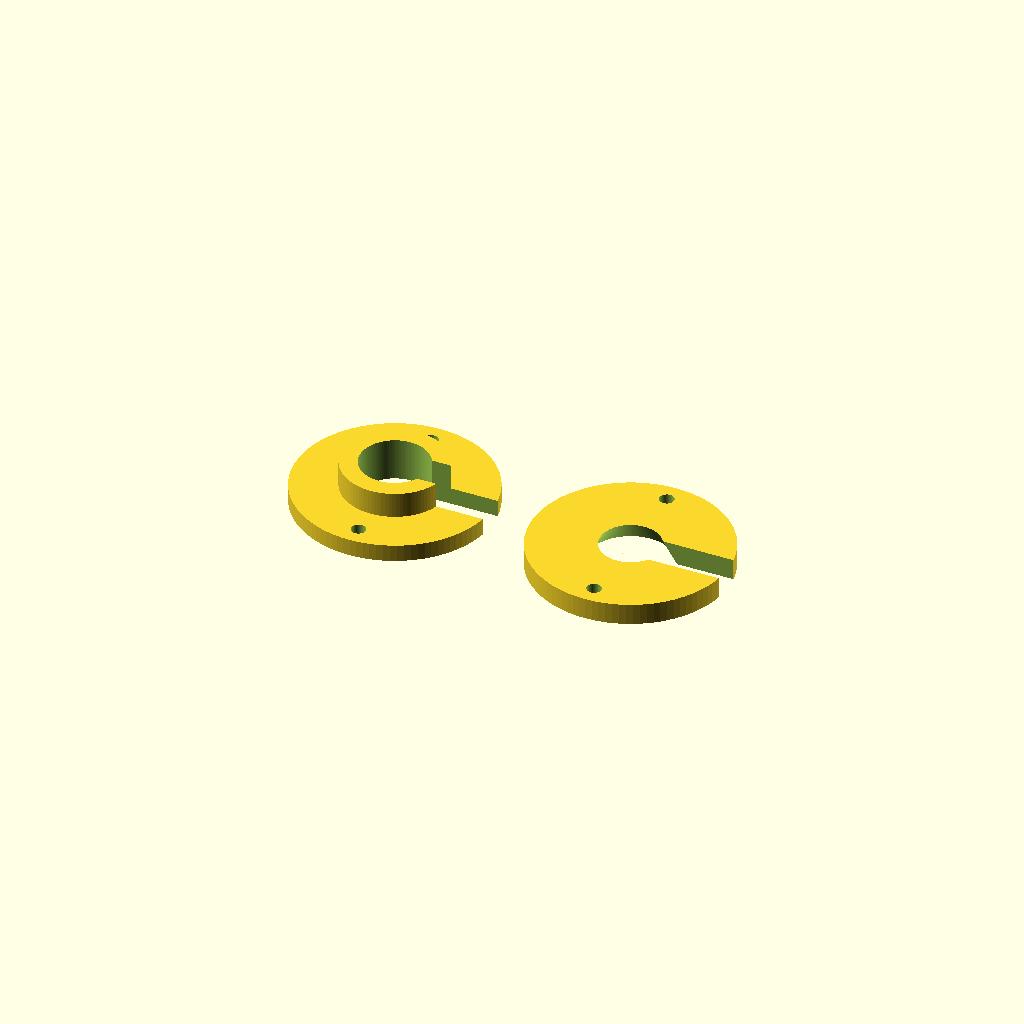
Cell 1: rendered with the file's own defaults.
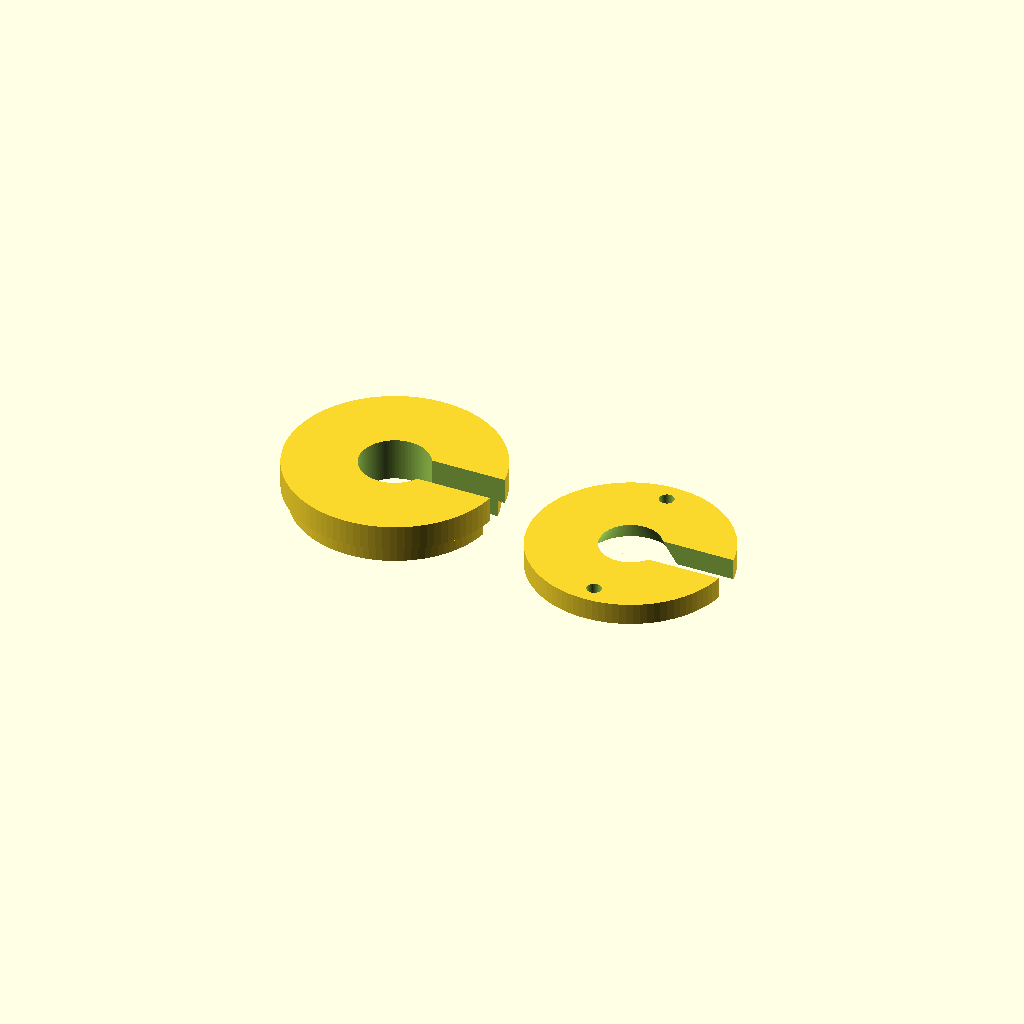
Cell 2 — hole_d set to 50, the other parameters unchanged.
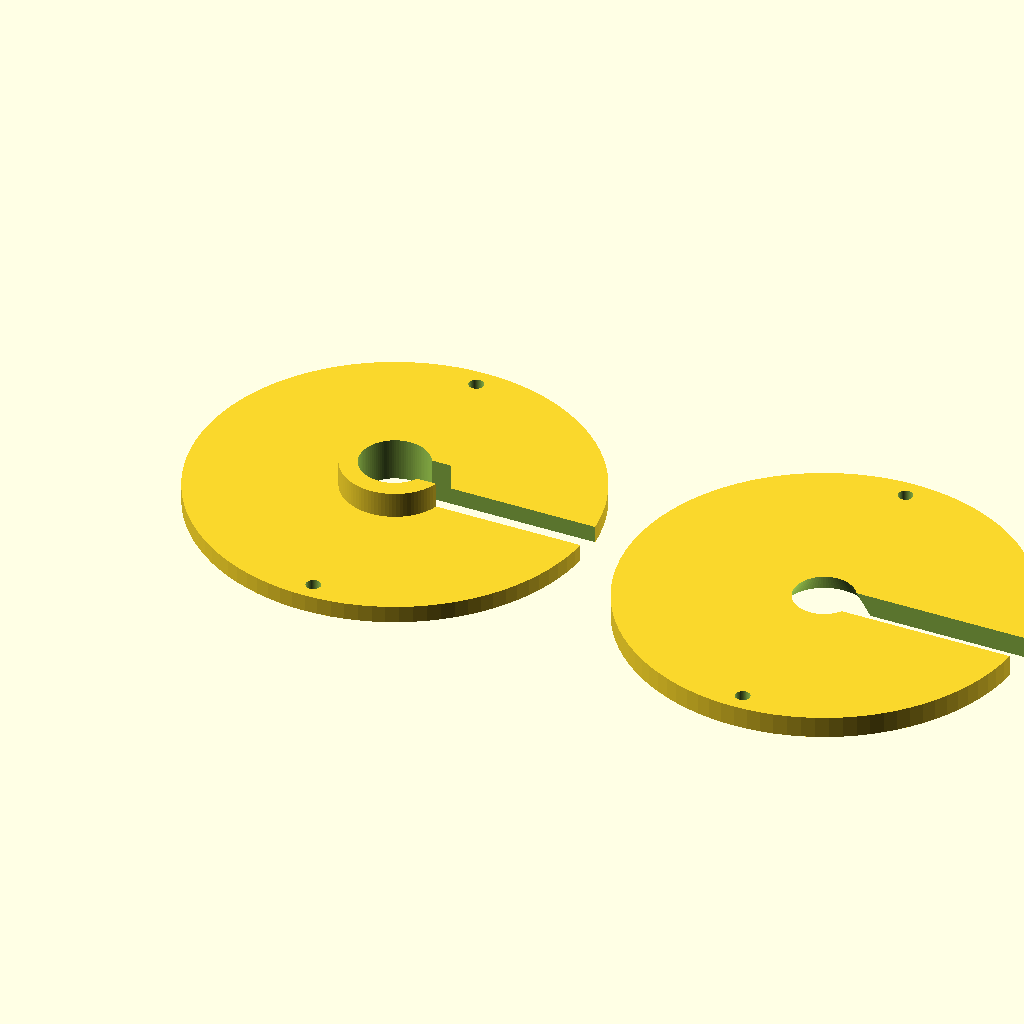
Cell 3 — flange_d set to 92, the other parameters unchanged.
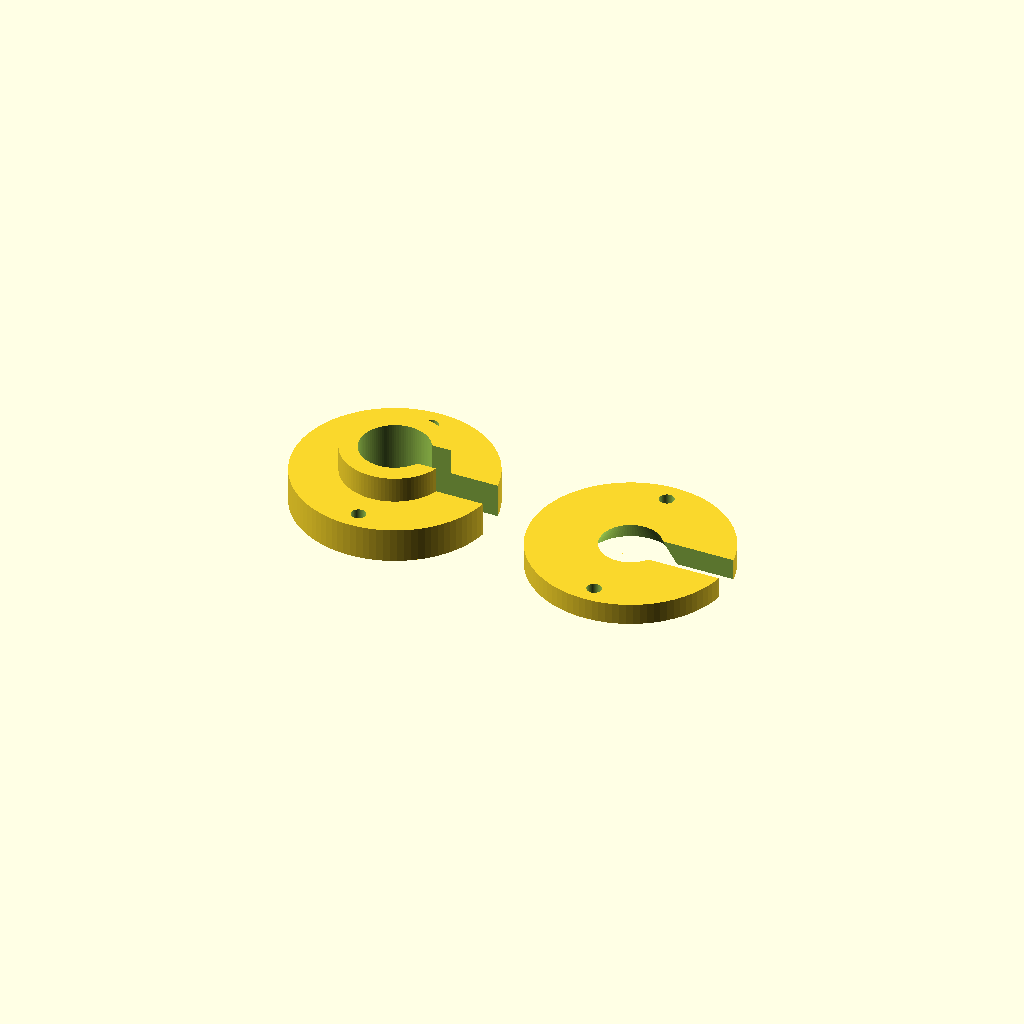
Cell 4: the same model with flange_t = 8.
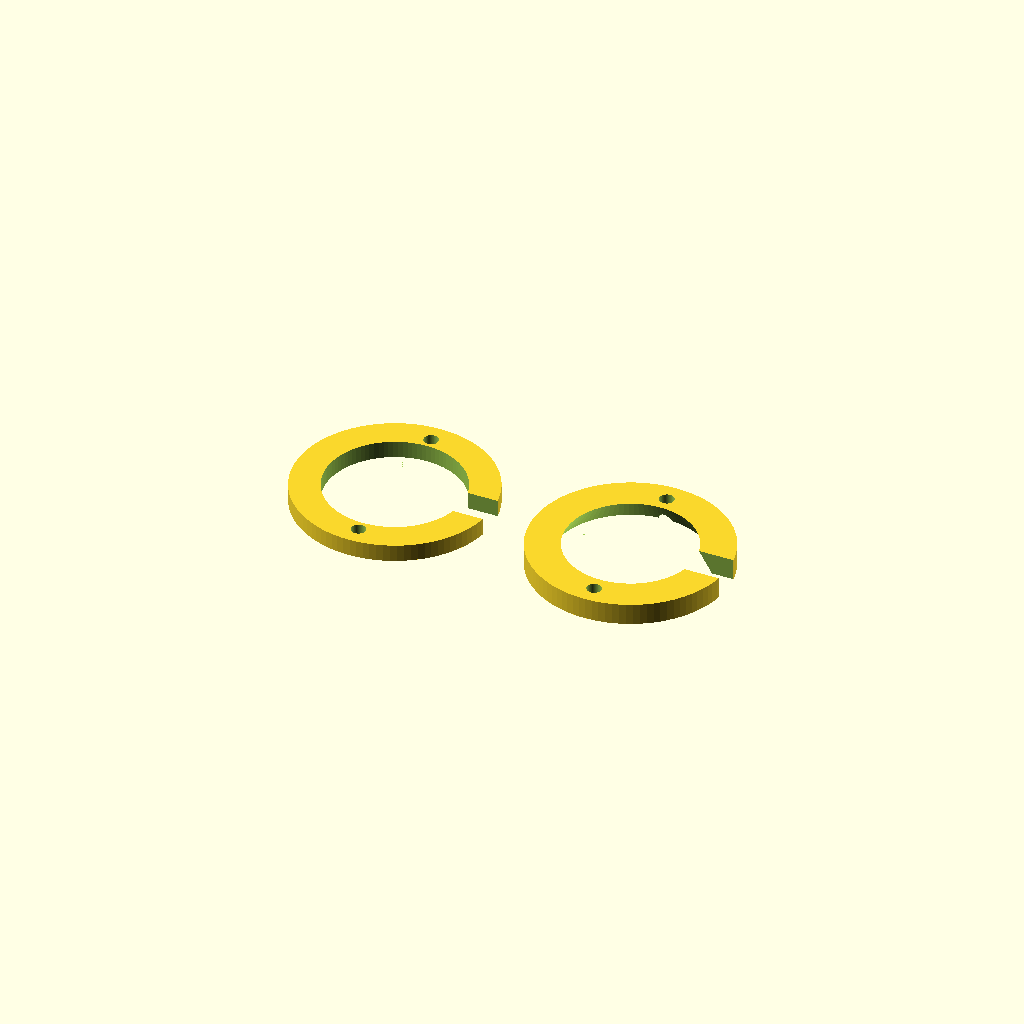
Cell 5 — bore_d set to 32, the other parameters unchanged.
All cells are drawn from one camera (rotation 55°, 0°, 25°, orthographic, colour scheme Cornfield), so only the parameter changes between them.
The OpenSCAD source (models/cable_grommet.scad):
// cable_grommet.scad — two-piece pass-through for the light cord, the probe
// lead and the clip-fan cable. The side slot means you never have to cut a
// plug off to thread it. The cap squeezes a silicone bead or foam collar
// around the bundle so the hole is not a humidity leak.
// Print both parts flat. part = "base", "cap" or "both".

include <common.scad>

part       = "both";
hole_d     = 25;                    // hole you drill/cut in the LID, not the glass
flange_d   = 46;
flange_t   = 4;
throat_d   = hole_d - 2 * slop;
throat_h   = lid_t + 3;
bore_d     = 16;                    // cable bundle bore
slot_w     = cable_d + 1.5;         // side slot: lay the cable in from outside
screw_d    = 3.4;                   // M3 clearance
screw_r    = (flange_d - 9) / 2;
cap_t      = 5;

module slot(h) {
    translate([0, 0, -eps])
        linear_extrude(height = h + 2 * eps)
            polygon([[0, -slot_w / 2], [flange_d, -slot_w / 2],
                     [flange_d, slot_w / 2], [0, slot_w / 2]]);
}

module grommet_base() {
    difference() {
        union() {
            cylinder(d = flange_d, h = flange_t);
            translate([0, 0, flange_t - eps])
                cylinder(d = throat_d, h = throat_h);
        }
        translate([0, 0, -eps])
            cylinder(d = bore_d, h = flange_t + throat_h + 2);
        slot(flange_t + throat_h);
        for (a = [90, 270])
            rotate([0, 0, a])
                translate([screw_r, 0, -eps])
                    cylinder(d = screw_d, h = flange_t + 2 * eps);
    }
}

module grommet_cap() {
    difference() {
        cylinder(d = flange_d, h = cap_t);
        // tapered throat: pushes the silicone collar inward as it is tightened
        translate([0, 0, -eps])
            cylinder(d1 = bore_d + 4, d2 = bore_d - 2, h = cap_t + 2 * eps);
        slot(cap_t);
        for (a = [90, 270])
            rotate([0, 0, a])
                translate([screw_r, 0, -eps])
                    cylinder(d = screw_d, h = cap_t + 2 * eps);
    }
}

if (part == "base" || part == "both") grommet_base();
if (part == "cap"  || part == "both") translate([flange_d + 10, 0, 0]) grommet_cap();
Parameter table extracted from the source (name, type, default, range or options):
part: string, default "both"
hole_d: number, default 25
flange_d: number, default 46
flange_t: number, default 4
bore_d: number, default 16
screw_d: number, default 3.4
cap_t: number, default 5
